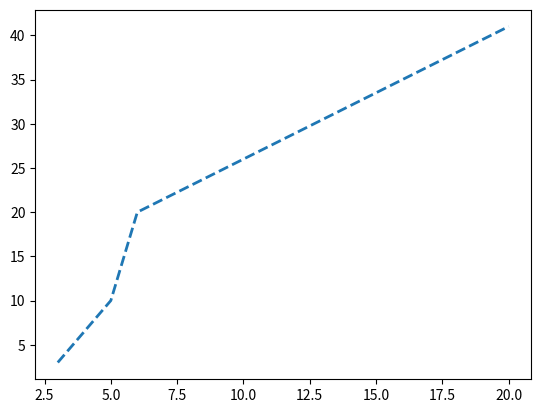

This figure's Python source:
import matplotlib.pyplot as plt

x = [3, 5, 6, 20]
y = [3, 10, 20, 41]

plt.plot(x, y, linewidth = 2, ls = '--')
plt.show()